Run: headless pygame with SDL's dummy video driver; simulated clock (each Clock.tick advances the game by its frame time, no real sleeping); random seed 0; keys injected as events and as key.get_pressed() state; no mouse input.
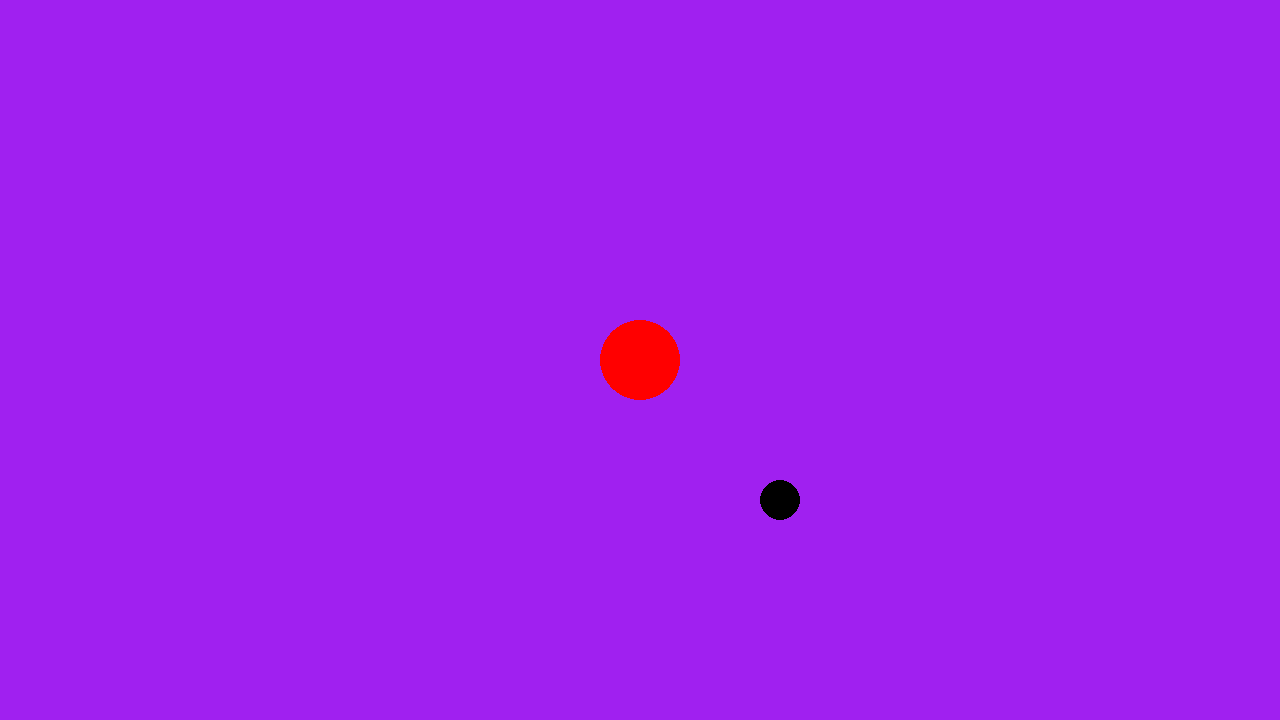
Frame 1 of 4 · flips 1–60 · no input
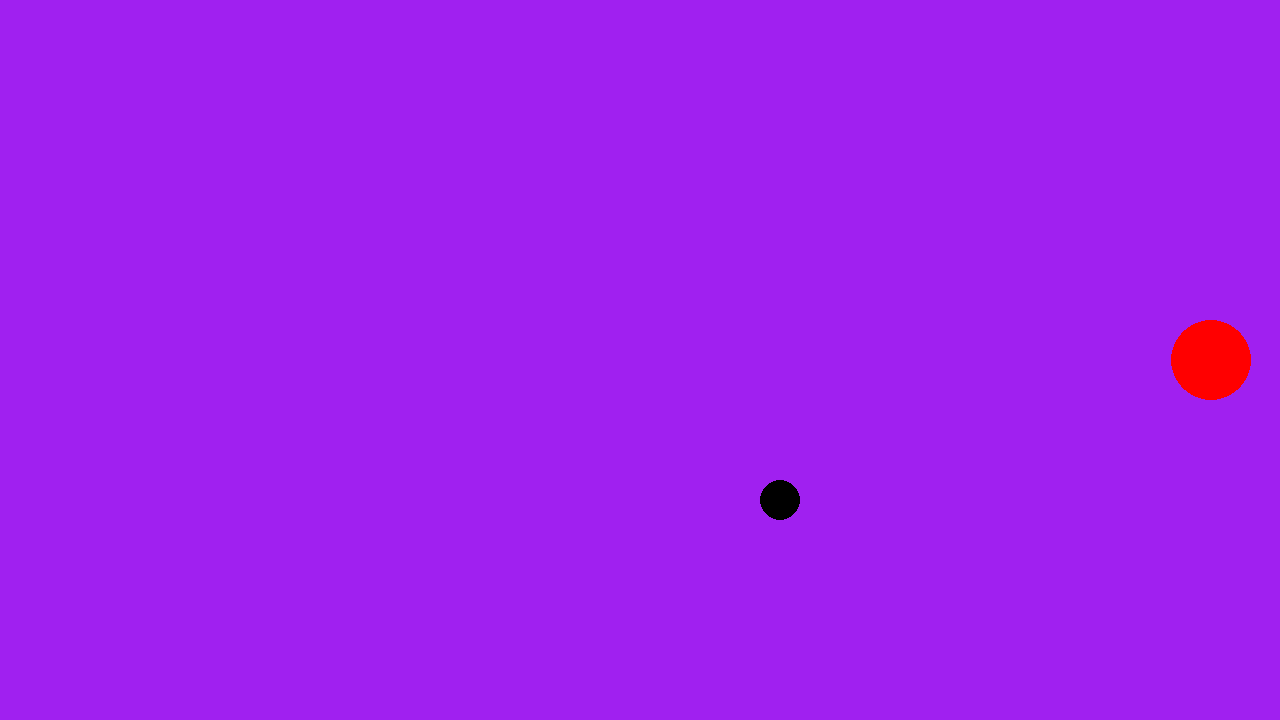
Frame 2 of 4 · flips 61–180 · tapped SPACE, RETURN · held RIGHT (→), D
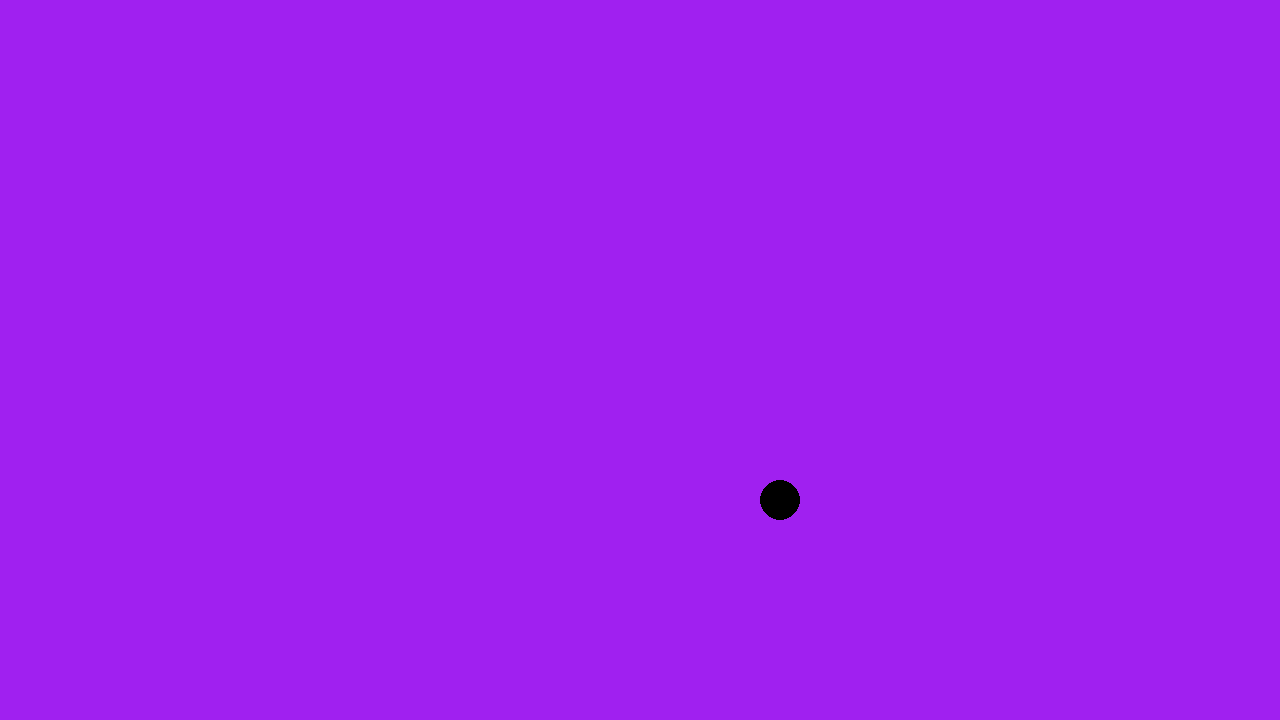
Frame 3 of 4 · flips 181–300 · held DOWN (↓), S
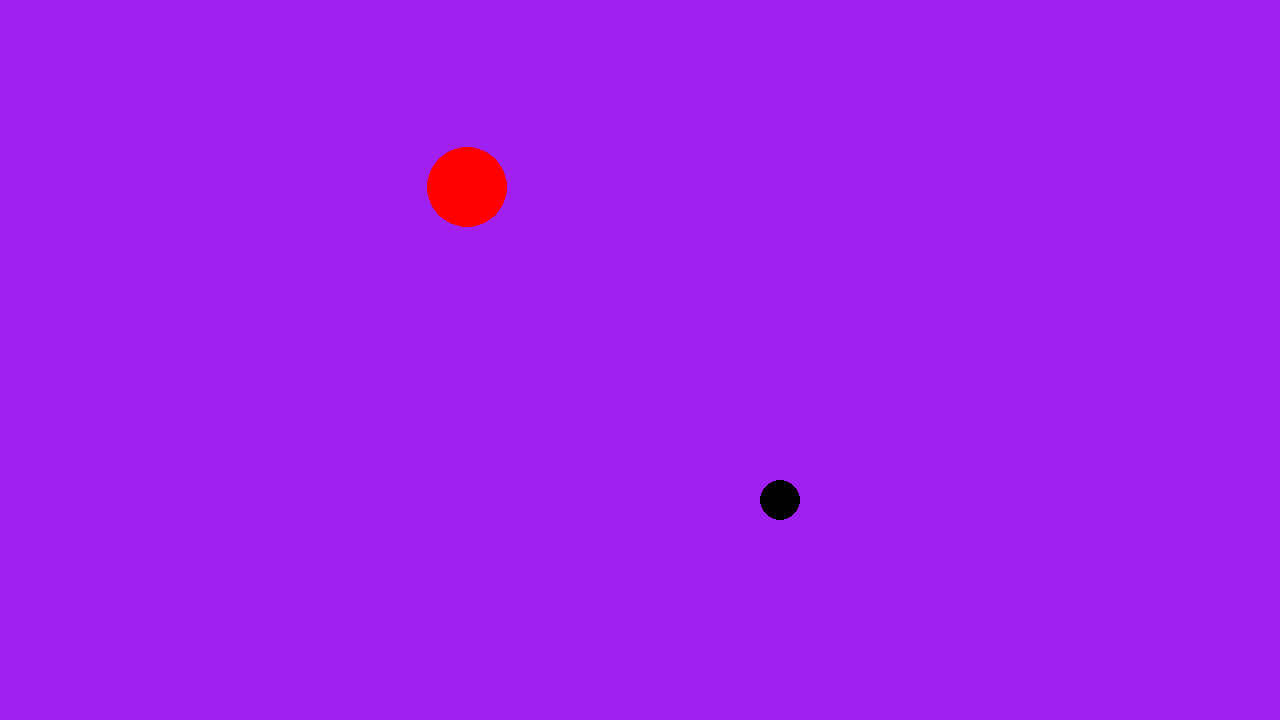
Frame 4 of 4 · flips 301–420 · held LEFT (←), A, UP (↑), W

The pygame program that drew these frames:

import pygame
from math import sqrt
def dist(x1, y1, x2, y2):
    dx = x2 - x1
    dy = y2 - y1
    return sqrt(dx**2 + dy**2)

# pygame setup
pygame.init()
screen = pygame.display.set_mode((1280, 720))
clock = pygame.time.Clock()
running = True
dt = 0


player_pos = pygame.Vector2(screen.get_width() / 2, screen.get_height() / 2)

while running:
    # poll for events
    # pygame.QUIT event means the user clicked X to close your window
    for event in pygame.event.get():
        if event.type == pygame.QUIT:
            running = False

    # fill the screen with a color to wipe away anything from last framedd
    screen.fill("purple")


    pygame.draw.circle(screen, "black", (780, 500), 20)
    pygame.draw.circle(screen, "red", player_pos, 40)

    if dist(*player_pos, 780, 500) <= 55:
        player_pos = pygame.Vector2(screen.get_width() / 2, screen.get_height() / 2)

    keys = pygame.key.get_pressed()

    if keys[pygame.K_w]:
        player_pos.y -= 300 * dt
    if keys[pygame.K_s]:
        player_pos.y += 300 * dt
    if keys[pygame.K_a]:
        player_pos.x -= 300 * dt
    if keys[pygame.K_d]:
        player_pos.x += 300 * dt



    # flip() the display to put your work on screen
    pygame.display.flip()
    # limits FPS to 60
    # dt is delta time in seconds since last frame, used for framerate-
    # independent physics.
    dt = clock.tick(60) / 1000

pygame.quit()
